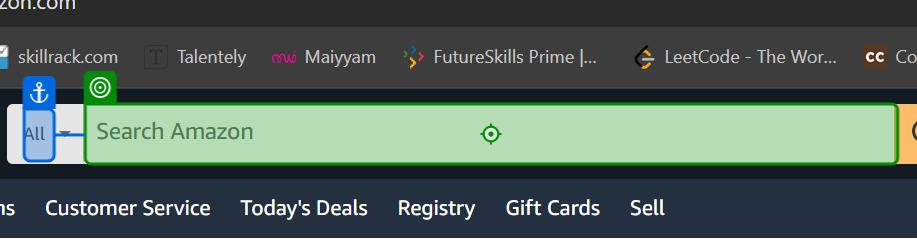
Task: PEP RPA Training
Workflow: ecommerce

Step 1: type "wireless mouse" into the text box 'Search Amazon' in window 'Amazon.com. Spend less. Smile more.' (chrome.exe)

Step 2: click on the text box 'nav-search-submit-button' in window 'Amazon.com. Spend less. Smile more.' (chrome.exe) (no picture)

Step 3: click on the element 'Amazon Basics 2.4 GHz Wireless Optical Computer Mouse with USB Nano Receiver, Portable, No Wires, Smooth Tracking, Multi-Device Compatibility, Black' in window 'Amazon.com : wireless mouse' (chrome.exe) (no picture)

Step 4: get-text from the element in window 'Amazon.com : wireless mouse' (chrome.exe) (no picture)

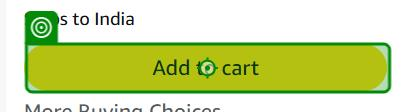
Step 5: click on the text box in window 'Amazon.com : wireless mouse' (chrome.exe)
